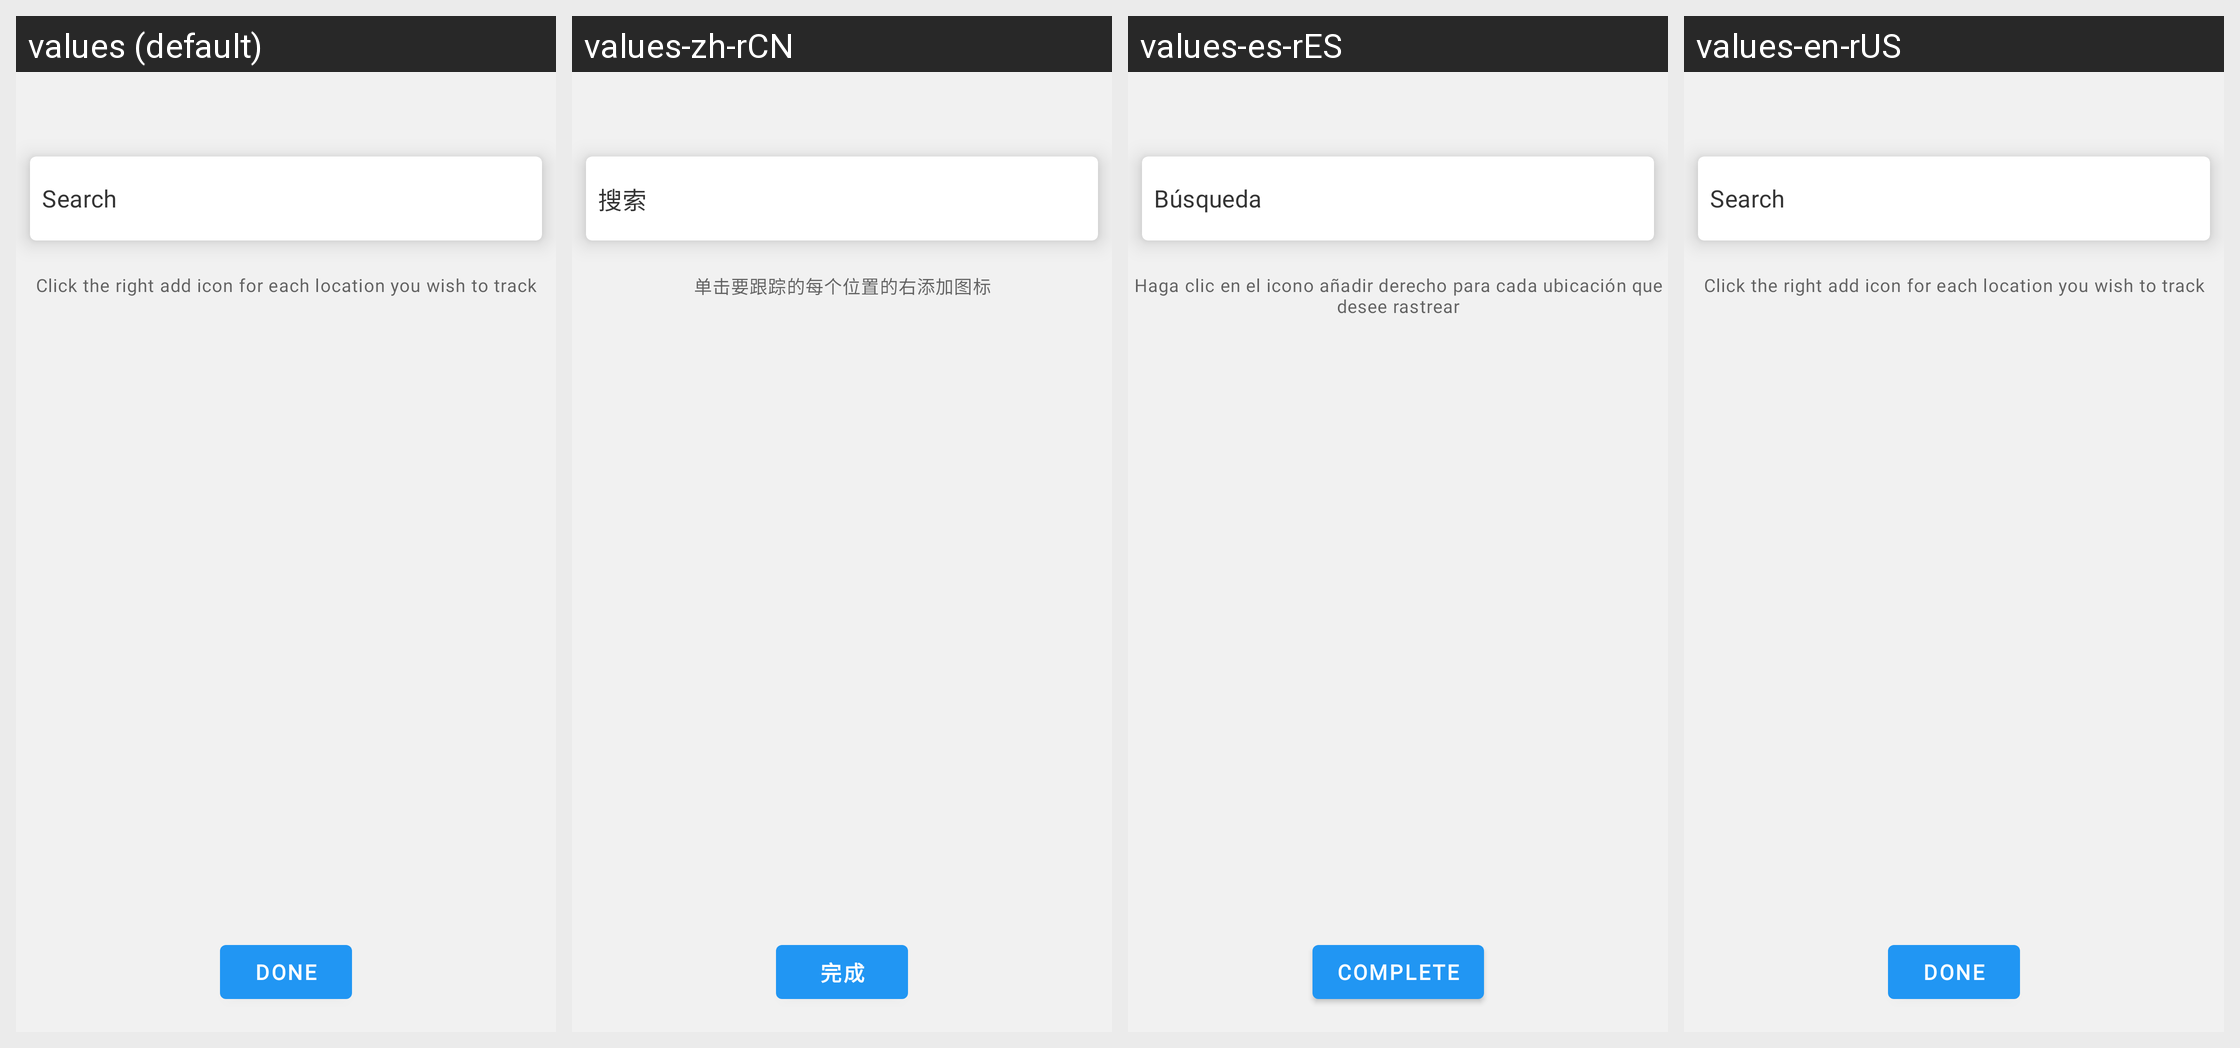

The Android screen above is rendered under several locales of the same app. Produce the string resources it draws, with the default and per-locale values.
Android screen res/layout/fragment_add_location_from_list.xml rendered under 4 locales, left to right: values (default), values-zh-rCN, values-es-rES, values-en-rUS. Device: Nexus 5 (rendered at 1080×1920; each locale shown at half size, 540×960, under a caption strip naming it); theme Theme.CleanAirSpaces.
Strings drawn on this screen, with the default value and each locale's value (text and hints the layout hard-codes, and strings that could not be matched under every locale, appear in the picture but are not listed):

search_found_indoor_locations_hint
  values: Search
  values-zh-rCN: 搜索
  values-es-rES: Búsqueda
  values-en-rUS: Search

add_location_hint
  values: Click the right add icon for each location you wish to track
  values-zh-rCN: 单击要跟踪的每个位置的右添加图标
  values-es-rES: Haga clic en el icono añadir derecho para cada ubicación que desee rastrear
  values-en-rUS: Click the right add icon for each location you wish to track

done_txt
  values: DONE
  values-zh-rCN: 完成
  values-es-rES: Complete
  values-en-rUS: DONE
